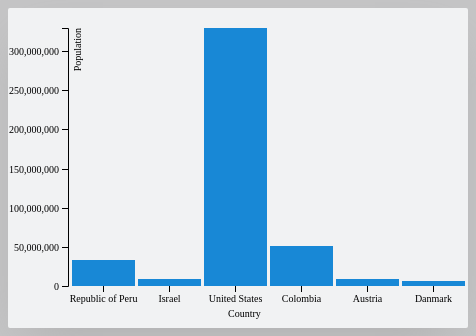
D3 v4 page, settled after 480 driven frames (8 s of simulated time); the page loaded 1 data file(s).


// ── index.js
var tip = d3
  .select(".chart-container")
  .append("div")
  .attr("class", "tip")
  .style("position", "absolute")
  .style("z-index", "10")
  .style("visibility", "hidden");

var svg = d3.select("svg").attr("class", "background-style"),
  margin = { top: 20, right: 20, bottom: 42, left: 40 },
  width = +svg.attr("width") - margin.left - margin.right,
  height = +svg.attr("height") - margin.top - margin.bottom;

var x = d3.scaleBand().rangeRound([0, width]).padding(0.05),
  y = d3.scaleLinear().rangeRound([height, 0]);

var g = svg
  .append("g")
  .attr(
    "transform",
    "translate(" + (margin.left + 20) + "," + margin.top + ")"
  );

d3.json("data.json", function (error, data) {
  data = data.data;

  x.domain(
    data.map(function (d) {
      return d.country;
    })
  );
  y.domain([
    0,
    d3.max(data, function (d) {
      return d.population;
    }),
  ]);

  g.append("g")
    .attr("class", "axis axis--x")
    .attr("transform", "translate(0," + height + ")")
    .call(d3.axisBottom(x))
    .append("text")
    .attr("y", 6)
    .attr("dy", "2.5em")
    .attr("dx", width / 2 - margin.left)
    .attr("text-anchor", "start")
    .text("Country");

  g.append("g")
    .attr("class", "axis axis--y")
    .call(d3.axisLeft(y).ticks(10))
    .append("text")
    .attr("transform", "rotate(-90)")
    .attr("y", 6)
    .attr("dy", "0.71em")
    .attr("text-anchor", "end")
    .text("Population");

  g.selectAll(".bar")
    .data(data)
    .enter()
    .append("rect")
    .attr("class", "bar")
    .attr("x", function (d) {
      return x(d.country);
    })
    .attr("y", function (d) {
      return y(d.population);
    })
    .attr("width", x.bandwidth())
    .attr("height", function (d) {
      return height - y(d.population);
    })

    .on("mouseover", function (d) {
      return tip
        .text(d.population)
        .style("visibility", "visible")
        .style("top", y(d.population) - 13 + "px")
        .style("left", x(d.country) + x.bandwidth() - 12 + "px");
    })
    .on("mouseout", function () {
      return tip.style("visibility", "hidden");
    });
});


### data: data.json
{
 "data": [
  {
   "country": "Republic of Peru",
   "population": 32971846
  },
  {
   "country": "Israel",
   "population": 9216900
  },
  {
   "country": "United States",
   "population": 329484123
  },
  {
   "country": "Colombia",
   "population": 50882884
  },
  {
   "country": "Austria",
   "population": 8917205
  },
  {
   "country": "Danmark",
   "population": 5831404
  }
 ]
}